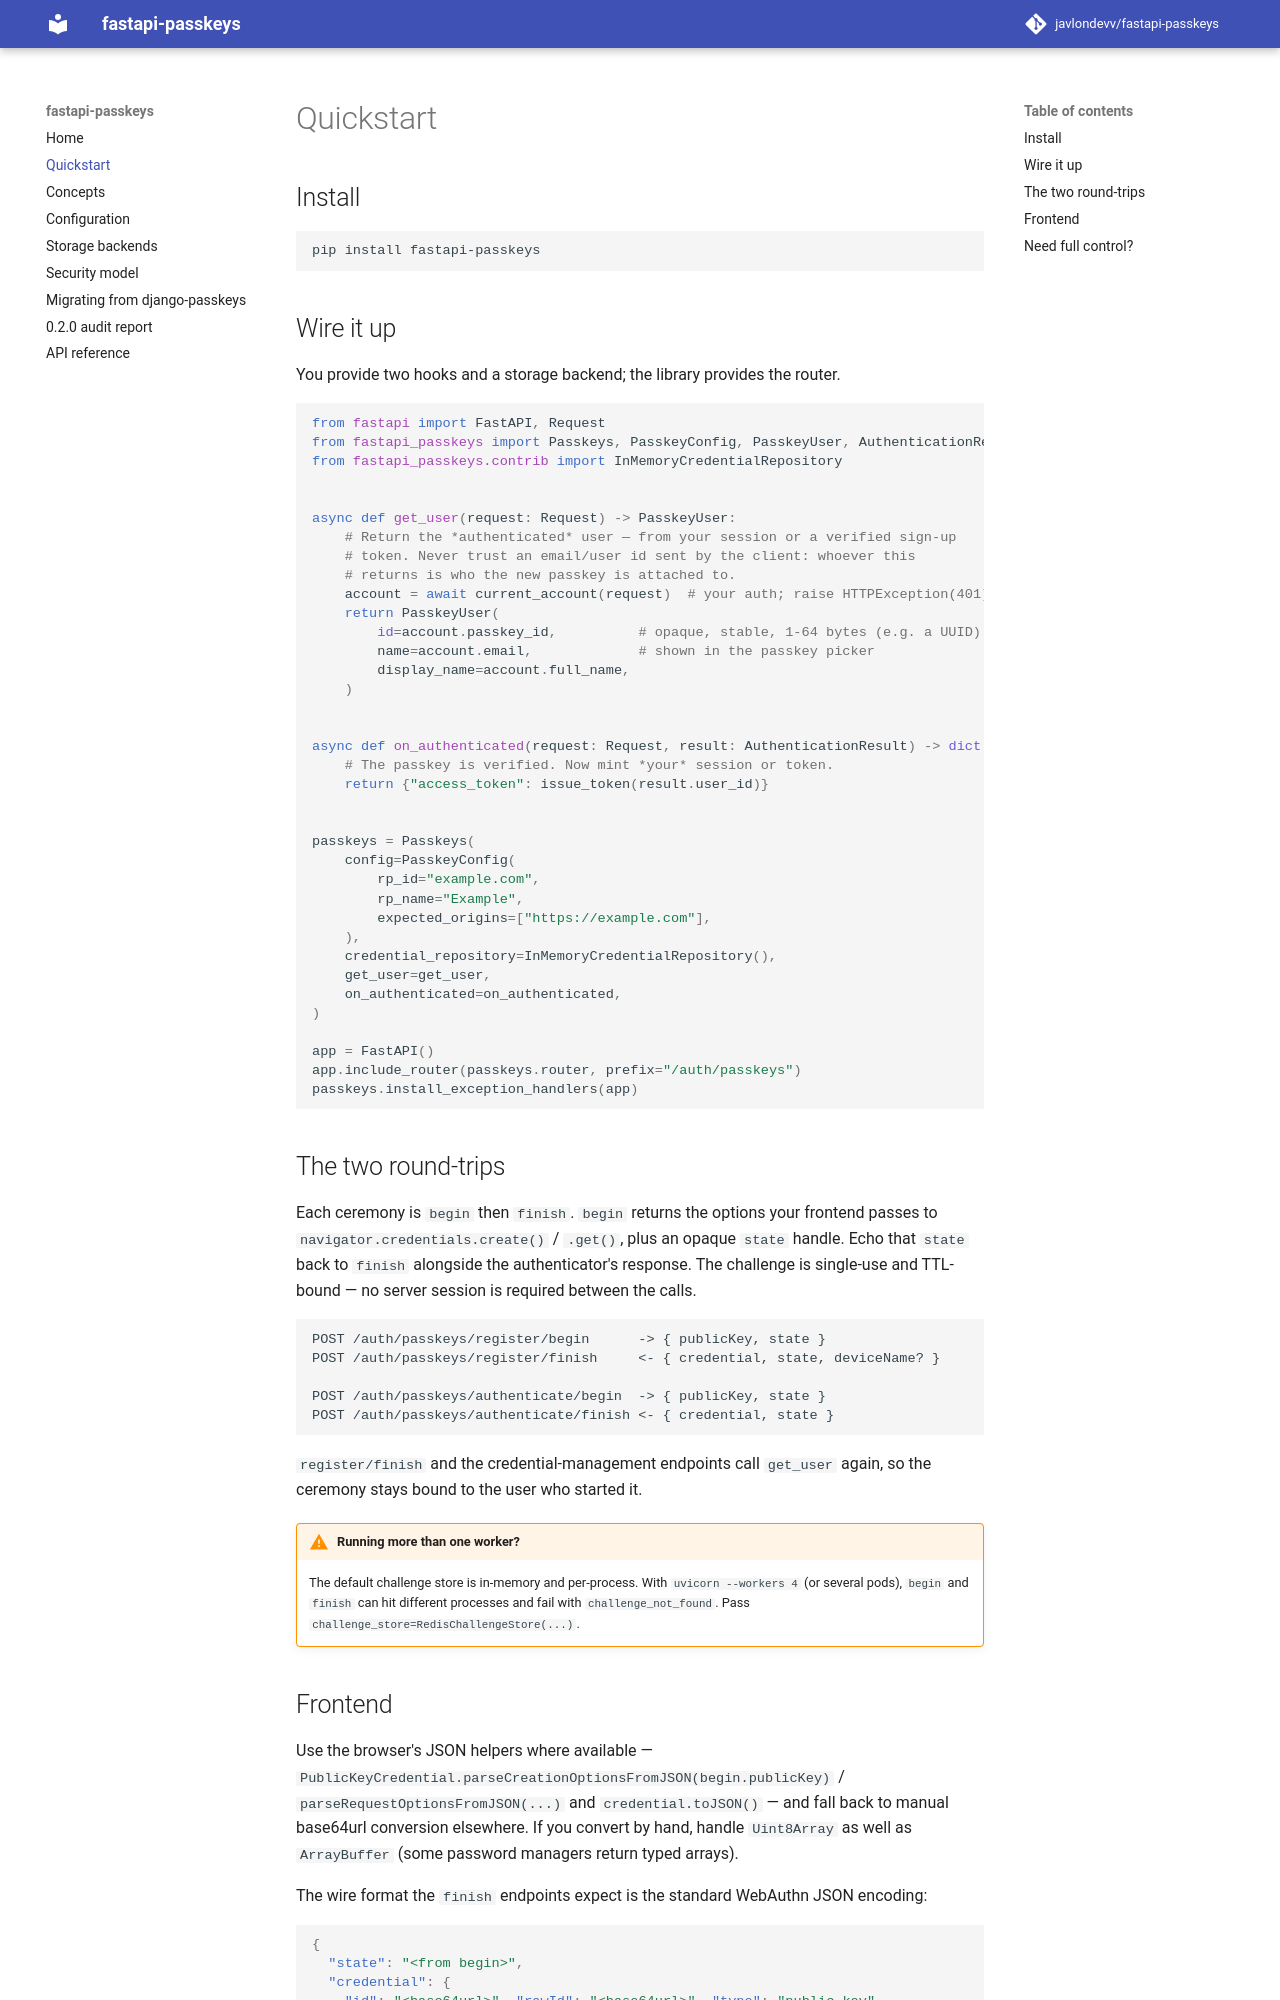

repository: javlondevv/fastapi-passkeys · page: quickstart/index.html · generator: mkdocs

# Quickstart

## Install

```bash
pip install fastapi-passkeys
```

## Wire it up

You provide two hooks and a storage backend; the library provides the router.

```python
from fastapi import FastAPI, Request
from fastapi_passkeys import Passkeys, PasskeyConfig, PasskeyUser, AuthenticationResult
from fastapi_passkeys.contrib import InMemoryCredentialRepository


async def get_user(request: Request) -> PasskeyUser:
    # Return the *authenticated* user — from your session or a verified sign-up
    # token. Never trust an email/user id sent by the client: whoever this
    # returns is who the new passkey is attached to.
    account = await current_account(request)  # your auth; raise HTTPException(401) if none
    return PasskeyUser(
        id=account.passkey_id,          # opaque, stable, 1-64 bytes (e.g. a UUID) — not an email
        name=account.email,             # shown in the passkey picker
        display_name=account.full_name,
    )


async def on_authenticated(request: Request, result: AuthenticationResult) -> dict:
    # The passkey is verified. Now mint *your* session or token.
    return {"access_token": issue_token(result.user_id)}


passkeys = Passkeys(
    config=PasskeyConfig(
        rp_id="example.com",
        rp_name="Example",
        expected_origins=["https://example.com"],
    ),
    credential_repository=InMemoryCredentialRepository(),
    get_user=get_user,
    on_authenticated=on_authenticated,
)

app = FastAPI()
app.include_router(passkeys.router, prefix="/auth/passkeys")
passkeys.install_exception_handlers(app)
```

## The two round-trips

Each ceremony is `begin` then `finish`. `begin` returns the options your frontend passes to
`navigator.credentials.create()` / `.get()`, plus an opaque `state` handle. Echo that `state`
back to `finish` alongside the authenticator's response. The challenge is single-use and
TTL-bound — no server session is required between the calls.

```
POST /auth/passkeys/register/begin      -> { publicKey, state }
POST /auth/passkeys/register/finish     <- { credential, state, deviceName? }

POST /auth/passkeys/authenticate/begin  -> { publicKey, state }
POST /auth/passkeys/authenticate/finish <- { credential, state }
```

`register/finish` and the credential-management endpoints call `get_user` again, so the
ceremony stays bound to the user who started it.

!!! warning "Running more than one worker?"
    The default challenge store is in-memory and per-process. With `uvicorn --workers 4`
    (or several pods), `begin` and `finish` can hit different processes and fail with
    `challenge_not_found`. Pass `challenge_store=RedisChallengeStore(...)`.
